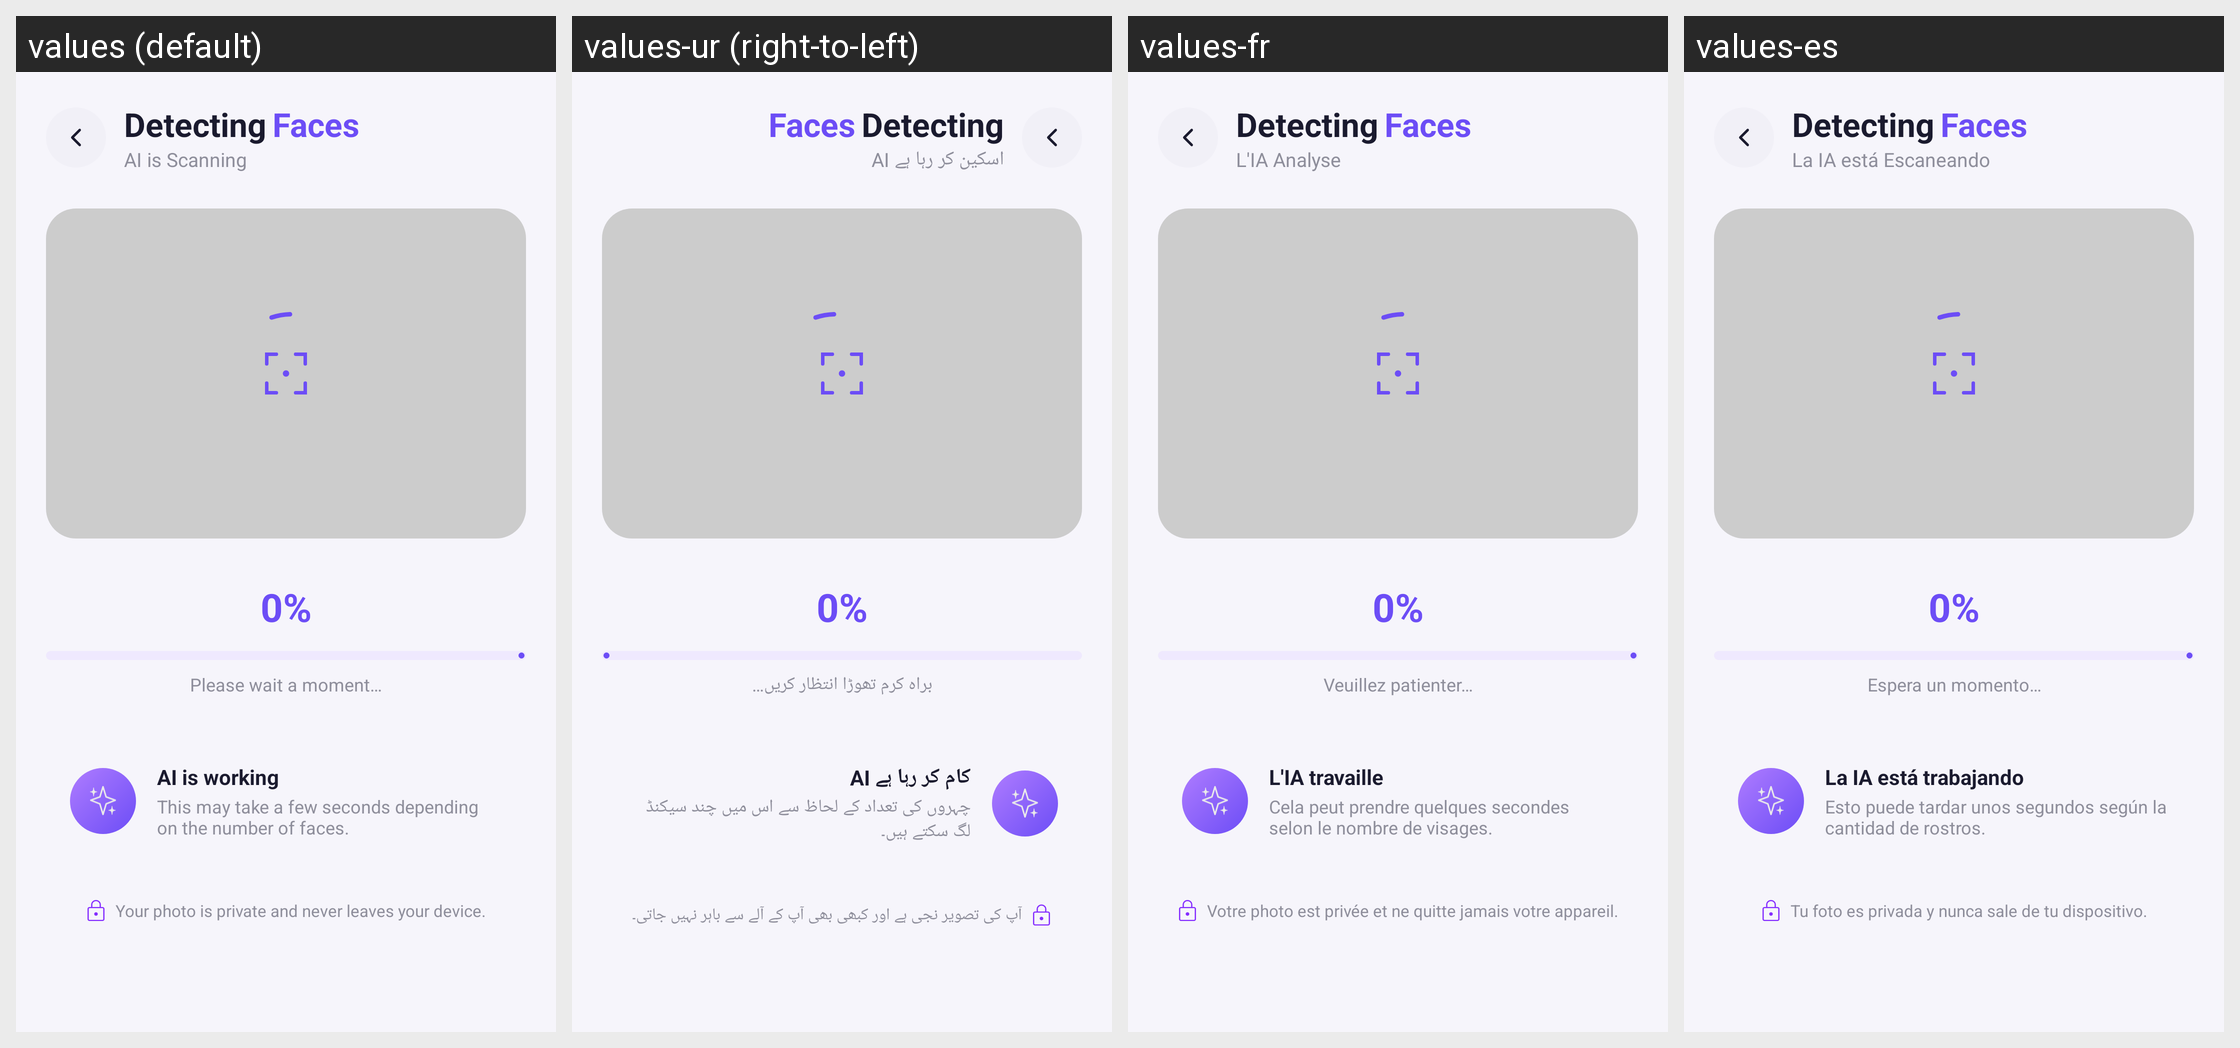

Strings drawn on this Android screen and how each of the app's shown locales translates them:
Android screen res/layout/fragment_detecting_faces.xml rendered under 4 locales, left to right: values (default), values-ur (right-to-left), values-fr, values-es. Device: Nexus 5 (rendered at 1080×1920; each locale shown at half size, 540×960, under a caption strip naming it); theme Theme.BlurFace.
Strings drawn on this screen, with the default value and each locale's value (text and hints the layout hard-codes, and strings that could not be matched under every locale, appear in the picture but are not listed):

detecting_subtitle
  values: AI is Scanning
  values-ur: AI اسکین کر رہا ہے
  values-fr: L'IA Analyse
  values-es: La IA está Escaneando

please_wait
  values: Please wait a moment…
  values-ur: براہ کرم تھوڑا انتظار کریں…
  values-fr: Veuillez patienter…
  values-es: Espera un momento…

ai_working_title
  values: AI is working
  values-ur: AI کام کر رہا ہے
  values-fr: L'IA travaille
  values-es: La IA está trabajando

ai_working_subtitle
  values: This may take a few seconds depending on the number of faces.
  values-ur: چہروں کی تعداد کے لحاظ سے اس میں چند سیکنڈ لگ سکتے ہیں۔
  values-fr: Cela peut prendre quelques secondes selon le nombre de visages.
  values-es: Esto puede tardar unos segundos según la cantidad de rostros.

privacy_note
  values: Your photo is private and never leaves your device.
  values-ur: آپ کی تصویر نجی ہے اور کبھی بھی آپ کے آلے سے باہر نہیں جاتی۔
  values-fr: Votre photo est privée et ne quitte jamais votre appareil.
  values-es: Tu foto es privada y nunca sale de tu dispositivo.
